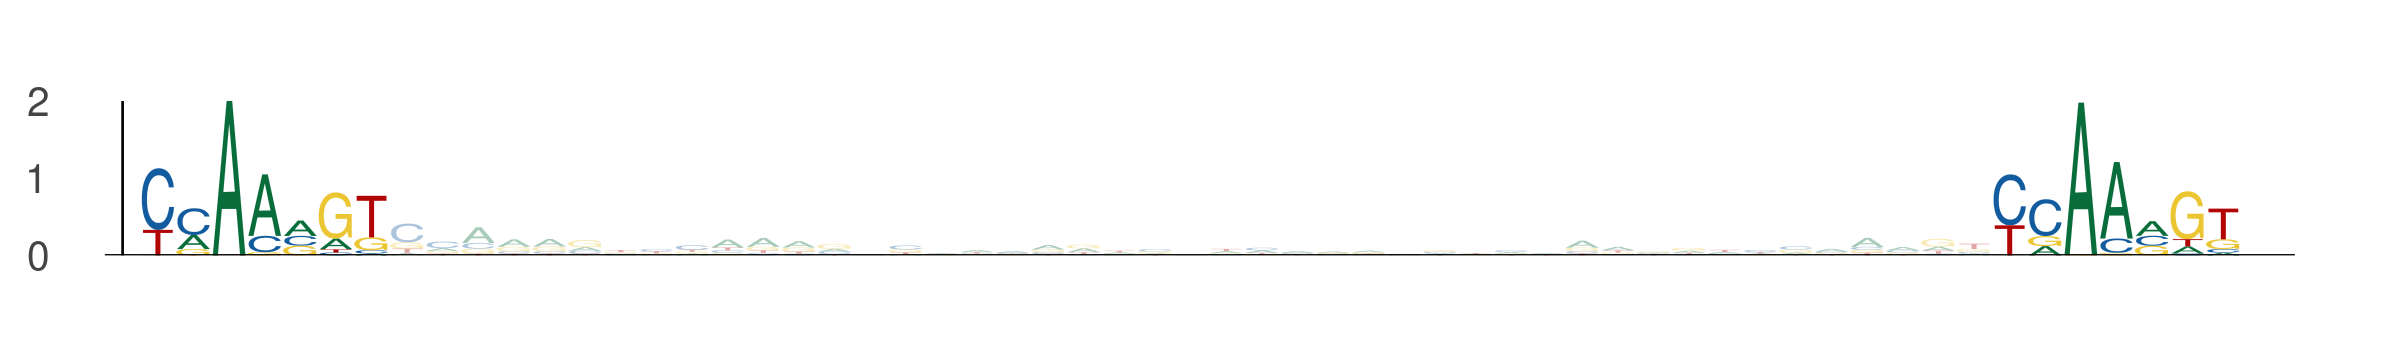

The file beside this chart, header and first rows:
seq_index, start_position, end_position, is_reversed_complement
4699, 65, 72, 0
4699, 117, 124, 0
1703, 7, 14, 0
1703, 59, 66, 0
1822, 72, 79, 0
1822, 124, 131, 0
4029, 86, 93, 0
4029, 138, 145, 0
3297, 51, 58, 0
3297, 103, 110, 0
1049, 42, 49, 0
1049, 94, 101, 0
4737, 49, 56, 0
4737, 101, 108, 0
58, 21, 28, 0
58, 73, 80, 0
3942, 65, 72, 0
3942, 117, 124, 0
4237, 34, 41, 0
4237, 86, 93, 0
4237, 71, 78, 0
4237, 123, 130, 0
3650, 34, 41, 0
3650, 86, 93, 0
5034, 86, 93, 0
5034, 138, 145, 0
1051, 65, 72, 0
1051, 117, 124, 0
4271, 42, 49, 0
4271, 94, 101, 0
969, 79, 86, 0
969, 131, 138, 0
4155, 27, 34, 0
4155, 79, 86, 0
1044, 34, 41, 0
1044, 86, 93, 0
4755, 79, 86, 0
4755, 131, 138, 0
3079, 34, 41, 0
3079, 86, 93, 0
2387, 86, 93, 0
2387, 138, 145, 0
3116, 54, 61, 0
3116, 106, 113, 0
4087, 27, 34, 0
4087, 79, 86, 0
697, 72, 79, 0
697, 124, 131, 0
4512, 86, 93, 0
4512, 138, 145, 0
4512, 106, 113, 0
4512, 158, 165, 0
2188, 51, 58, 0
2188, 103, 110, 0
3696, 95, 102, 0
3696, 147, 154, 0
3758, 86, 93, 0
3758, 138, 145, 0
6130, 34, 41, 0
6130, 86, 93, 0
... 904 more rows
